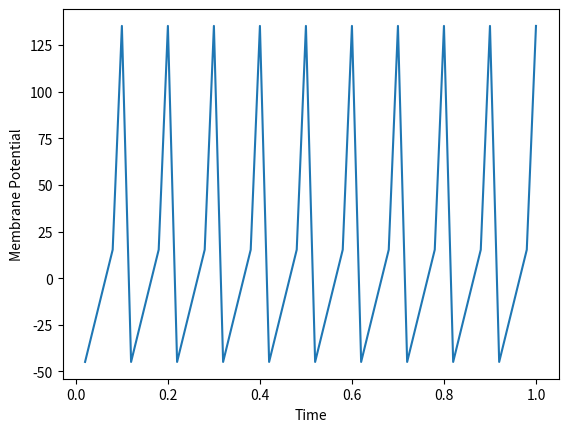

Recreate this plot in Python.
import matplotlib.pyplot as plt
import numpy as np


class LIFNeuron:
    def __init__(self, resting_v=-65, threshold_v=30, membrane_resistance=1, membrane_capacitance=10,
                 v_spike=100):
        self.resting_v = resting_v
        self.threshold_v = threshold_v
        self.membrane_resistance = membrane_resistance
        self.membrane_capacitance = membrane_capacitance
        self.membrane_potential = resting_v
        self.v_spike = v_spike
        self.tau = self.membrane_capacitance * self.membrane_resistance

    def simulate_neuron(self, input_current, time_values, time_delta):
        potentials_list = []
        for _ in time_values:
            self.membrane_potential = self.membrane_potential + time_delta * (
                    (self.membrane_resistance * input_current - self.membrane_potential) / self.tau)
            if self.membrane_potential >= self.threshold_v:
                potentials_list.append(self.membrane_potential + self.v_spike)
                self.membrane_potential = self.resting_v
            else:
                potentials_list.append(self.membrane_potential)
        return potentials_list

    def plot_potentials(self, potentials_list, time_values):
        plt.plot(time_values, potentials_list)
        plt.xlabel("Time")
        plt.ylabel("Membrane Potential")
        plt.show()


def q1():
    input_current = 10000
    time_delta = 0.02
    time_values = list(np.linspace(time_delta, 1, int(1 / time_delta)))
    new_lif = LIFNeuron()
    potentials_list = new_lif.simulate_neuron(input_current, time_values, time_delta)
    new_lif.plot_potentials(potentials_list, time_values)


if __name__ == '__main__':
    q1()
